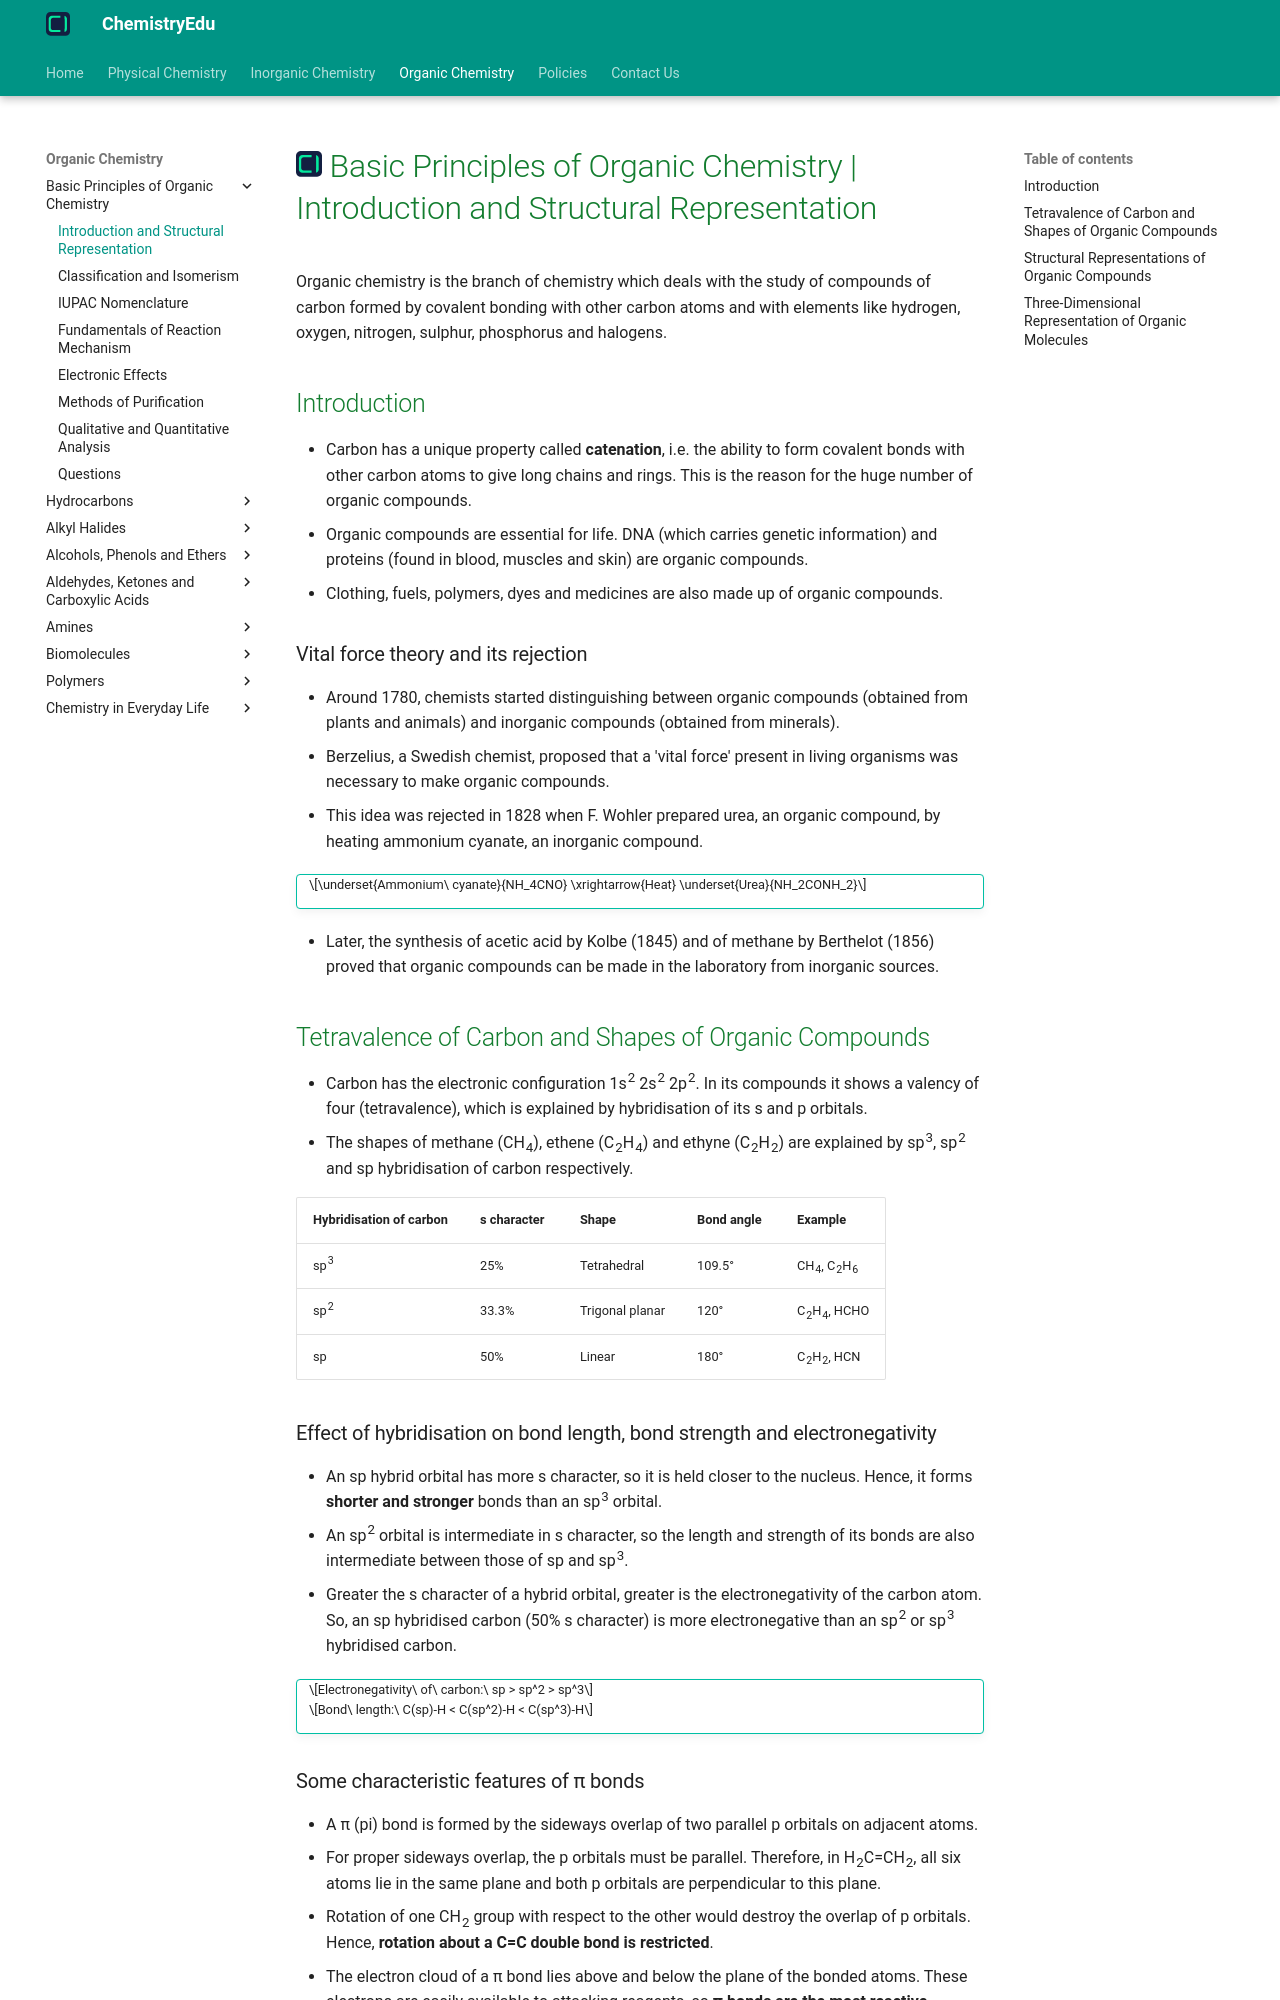

repository: KingChampion36/chemistryedu · page: organic-chemistry/basic-principles/introduction-and-structural-representation/index.html · generator: mkdocs

---
title: Basic Principles of Organic Chemistry | Introduction and Structural Representation
description: Organic chemistry is the branch of chemistry which deals with the study of compounds of carbon formed by covalent bonding with other carbon atoms and with elements like hydrogen, oxygen, nitrogen, sulphur, phosphorus and halogens.
---

# [![ChemistryEdu Logo](../../images/favicon.svg){ align=left, width=3.8% }](../../index.md)  Basic Principles of Organic Chemistry | Introduction and Structural Representation

Organic chemistry is the branch of chemistry which deals with the study of compounds of carbon formed by covalent bonding with other carbon atoms and with elements like hydrogen, oxygen, nitrogen, sulphur, phosphorus and halogens.

## Introduction

* Carbon has a unique property called **catenation**, i.e. the ability to form covalent bonds with other carbon atoms to give long chains and rings. This is the reason for the huge number of organic compounds.
* Organic compounds are essential for life. DNA (which carries genetic information) and proteins (found in blood, muscles and skin) are organic compounds.
* Clothing, fuels, polymers, dyes and medicines are also made up of organic compounds.

### Vital force theory and its rejection

* Around 1780, chemists started distinguishing between organic compounds (obtained from plants and animals) and inorganic compounds (obtained from minerals).
* Berzelius, a Swedish chemist, proposed that a 'vital force' present in living organisms was necessary to make organic compounds.
* This idea was rejected in 1828 when F. Wohler prepared urea, an organic compound, by heating ammonium cyanate, an inorganic compound.

!!! tip ""

    $$\underset{Ammonium\ cyanate}{NH_4CNO} \xrightarrow{Heat} \underset{Urea}{NH_2CONH_2}$$

* Later, the synthesis of acetic acid by Kolbe (1845) and of methane by Berthelot (1856) proved that organic compounds can be made in the laboratory from inorganic sources.

## Tetravalence of Carbon and Shapes of Organic Compounds

* Carbon has the electronic configuration 1s<sup>2</sup> 2s<sup>2</sup> 2p<sup>2</sup>. In its compounds it shows a valency of four (tetravalence), which is explained by hybridisation of its s and p orbitals.
* The shapes of methane (CH<sub>4</sub>), ethene (C<sub>2</sub>H<sub>4</sub>) and ethyne (C<sub>2</sub>H<sub>2</sub>) are explained by sp<sup>3</sup>, sp<sup>2</sup> and sp hybridisation of carbon respectively.

Hybridisation of carbon | s character | Shape         | Bond angle | Example
------------------------|-------------|---------------|------------|---------------------------------
sp<sup>3</sup>          | 25%         | Tetrahedral   | 109.5&deg; | CH<sub>4</sub>, C<sub>2</sub>H<sub>6</sub>
sp<sup>2</sup>          | 33.3%       | Trigonal planar | 120&deg;  | C<sub>2</sub>H<sub>4</sub>, HCHO
sp                      | 50%         | Linear        | 180&deg;   | C<sub>2</sub>H<sub>2</sub>, HCN
